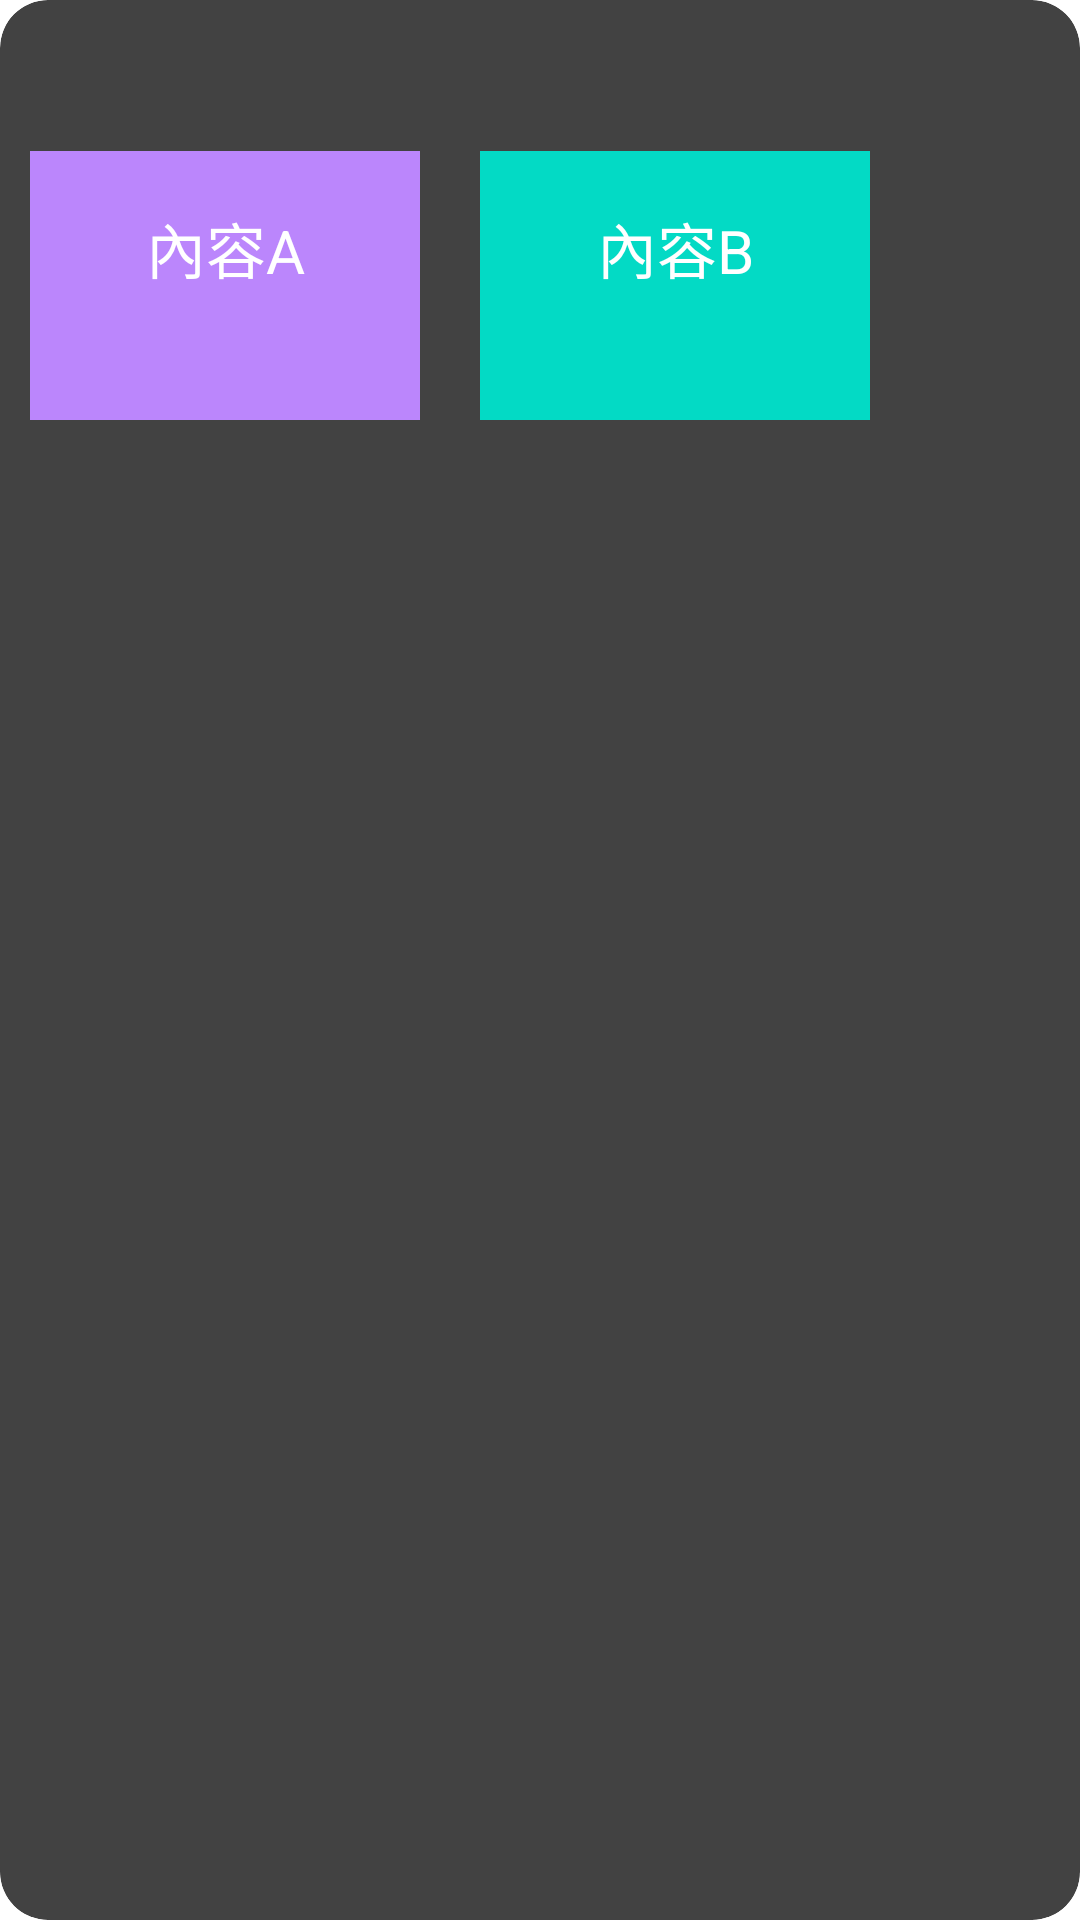

Produce the Android XML layout that renders to this screen, including the resource entries it uses.
<!-- AndroidManifest.xml: application theme Theme.MapHW -->
<!-- res/layout/layout_custom_info_window.xml -->
<?xml version="1.0" encoding="utf-8"?>
<androidx.cardview.widget.CardView xmlns:android="http://schemas.android.com/apk/res/android"
    android:layout_width="wrap_content"
    android:layout_height="wrap_content"
    xmlns:app="http://schemas.android.com/apk/res-auto"
    xmlns:tools="http://schemas.android.com/tools"
    app:cardCornerRadius="16dp"
    app:cardElevation="8dp">

    <androidx.constraintlayout.widget.ConstraintLayout
        android:layout_width="300dp"
        android:layout_height="150dp">

        <TextView
            android:id="@+id/title_textView"
            android:layout_width="wrap_content"
            android:layout_height="wrap_content"
            android:textColor="#424242"
            android:textSize="30sp"
            app:layout_constraintStart_toStartOf="parent"
            app:layout_constraintEnd_toEndOf="parent"
            app:layout_constraintTop_toTopOf="parent"
            tools:text="標題"/>

        <View
            android:id="@+id/left_background_view"
            android:layout_width="0dp"
            android:layout_height="0dp"
            android:layout_margin="10dp"
            android:background="@color/purple_200"
            app:layout_constraintTop_toBottomOf="@id/title_textView"
            app:layout_constraintStart_toStartOf="parent"
            app:layout_constraintEnd_toStartOf="@id/right_background_view"
            app:layout_constraintBottom_toBottomOf="parent"/>

        <View
            android:id="@+id/right_background_view"
            android:layout_width="0dp"
            android:layout_height="0dp"
            android:layout_margin="10dp"
            android:background="@color/teal_200"
            app:layout_constraintTop_toBottomOf="@id/title_textView"
            app:layout_constraintStart_toEndOf="@id/left_background_view"
            app:layout_constraintEnd_toEndOf="parent"
            app:layout_constraintBottom_toBottomOf="parent"/>

        <TextView
            android:id="@+id/content_a_title"
            android:layout_width="wrap_content"
            android:layout_height="wrap_content"
            android:text="內容A"
            android:textColor="@color/white"
            android:textSize="20sp"
            app:layout_constraintStart_toStartOf="@id/left_background_view"
            app:layout_constraintEnd_toEndOf="@id/left_background_view"
            app:layout_constraintTop_toTopOf="@id/left_background_view"
            app:layout_constraintBottom_toTopOf="@id/content_a_value"/>
        <TextView
            android:id="@+id/content_a_value"
            android:layout_width="0dp"
            android:layout_height="wrap_content"
            android:textColor="@color/white"
            android:maxLines="1"
            android:ellipsize="end"
            android:gravity="center"
            app:layout_constraintTop_toBottomOf="@id/content_a_title"
            app:layout_constraintStart_toStartOf="@id/left_background_view"
            app:layout_constraintEnd_toEndOf="@id/left_background_view"
            app:layout_constraintBottom_toBottomOf="@id/left_background_view"
            tools:text="這是一個內容Axxxxxxxxxxxx"/>

        <TextView
            android:id="@+id/content_b_title"
            android:layout_width="wrap_content"
            android:layout_height="wrap_content"
            android:text="內容B"
            android:textColor="@color/white"
            android:textSize="20sp"
            app:layout_constraintStart_toStartOf="@id/right_background_view"
            app:layout_constraintEnd_toEndOf="@id/right_background_view"
            app:layout_constraintTop_toTopOf="@id/right_background_view"
            app:layout_constraintBottom_toTopOf="@id/content_b_value"/>
        <TextView
            android:id="@+id/content_b_value"
            android:layout_width="0dp"
            android:layout_height="wrap_content"
            android:textColor="@color/white"
            android:gravity="center"
            app:layout_constraintTop_toBottomOf="@id/content_b_title"
            app:layout_constraintStart_toStartOf="@id/right_background_view"
            app:layout_constraintEnd_toEndOf="@id/right_background_view"
            app:layout_constraintBottom_toBottomOf="@id/right_background_view"
            tools:text="這是一個內容B"/>
    </androidx.constraintlayout.widget.ConstraintLayout>

</androidx.cardview.widget.CardView>
<!-- resources referenced by this layout -->
<resources>

  <!-- not gathered from this repository: default colours our renderer supplied (Android Studio template values) -->
  <color name="purple_200">#FFBB86FC</color>
  <color name="teal_200">#FF03DAC5</color>
  <color name="white">#FFFFFFFF</color>
</resources>
